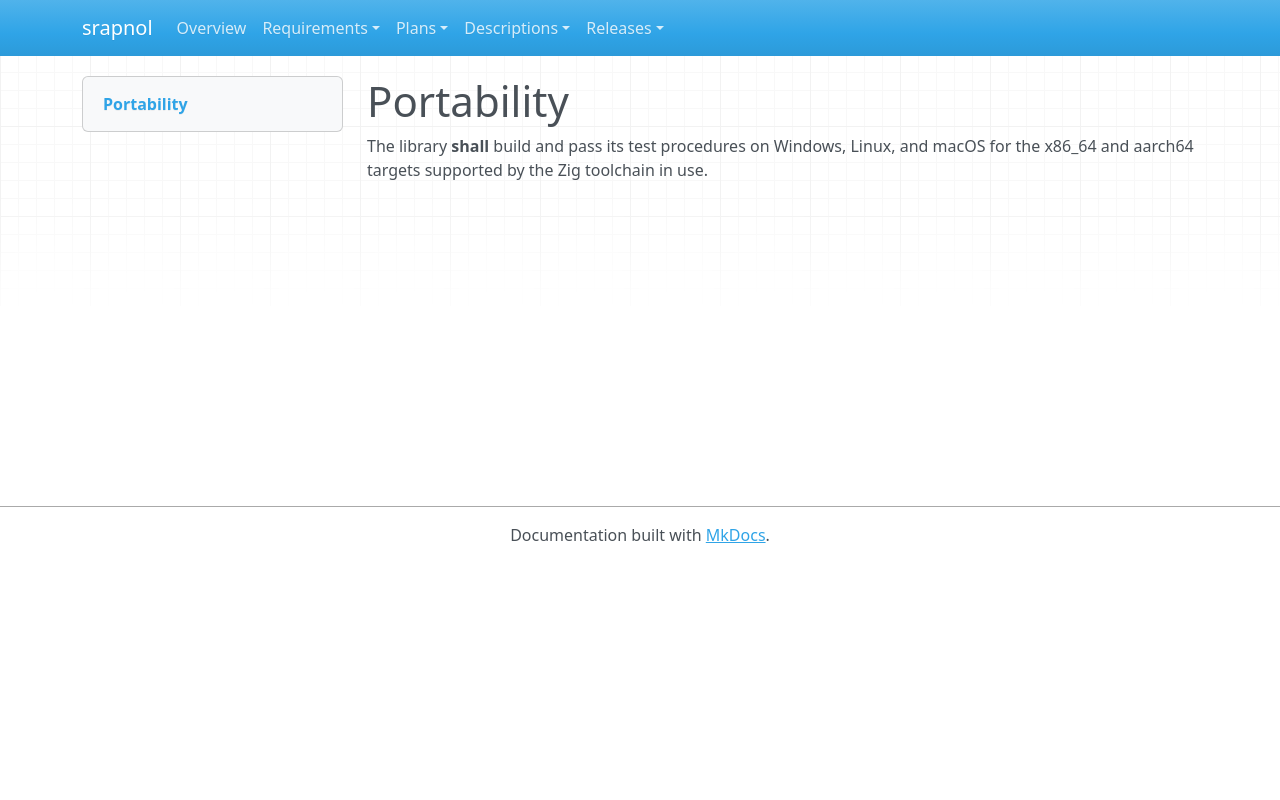

repository: emanspeaks/srapnol · page: srs/SRS-094/index.html · generator: mkdocs

---
active: true
category: quality
derived: true
level: 7.2
links:
- SYS-002: Lw_eGGcp_WIAS3KQ1-p3m56Q5A8qUIaRMahduT4RXno=
- SYS-008: WVzsOiUK1jJ0zbvXOpbMhAn38IamnZQJEIKrc6D4kiQ=
normative: true
rationale: |
  Derived: Class C hosts run on varied platforms; Zig cross-compiles, so the cost is a CI matrix.
ref: ''
reviewed: 4U1DA5fq9uq0eawf8iHqlaDB5ncw-cWfX9ypp64oyiI=
status: pending
verification-method: Test
---

# Portability

The library **shall** build and pass its test procedures on Windows, Linux, and macOS
for the x86_64 and aarch64 targets supported by the Zig toolchain in use.
